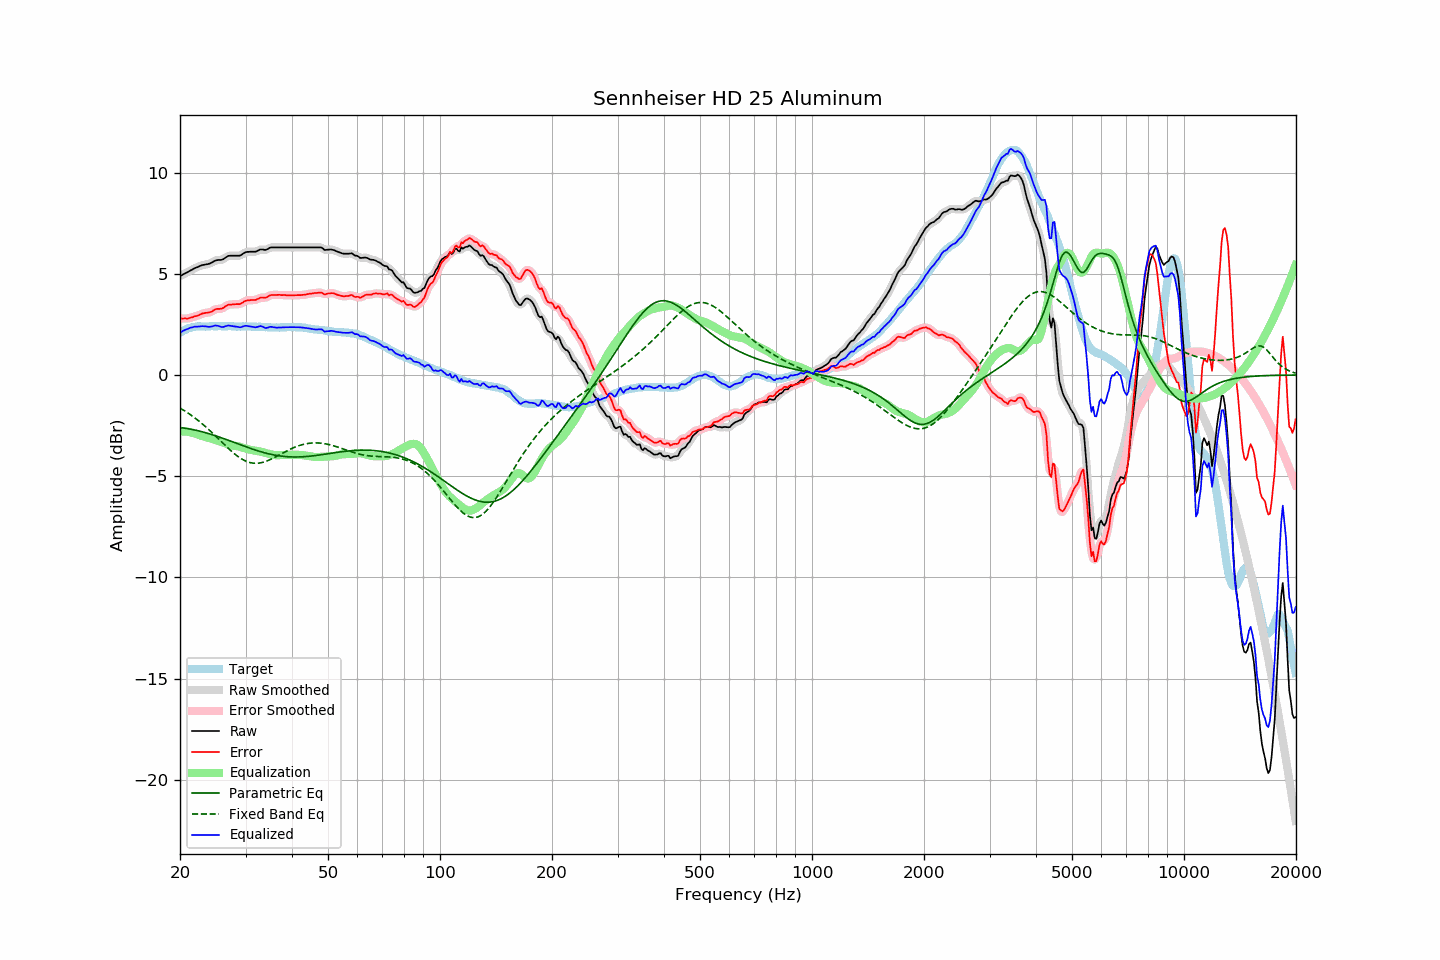

Data behind this chart, as committed beside it:
frequency, raw, error, smoothed, error_smoothed, equalization, parametric_eq, fixed_band_eq, equalized_raw, equalized_smoothed, target
20.00, 4.89, 2.80, 4.89, 2.80, -2.79, -2.60, -1.63, 2.09, 2.09, 2.09
20.20, 4.93, 2.79, 4.93, 2.79, -2.79, -2.61, -1.68, 2.14, 2.14, 2.14
20.40, 4.98, 2.79, 4.97, 2.79, -2.79, -2.62, -1.73, 2.19, 2.18, 2.19
20.61, 5.01, 2.80, 5.01, 2.79, -2.79, -2.63, -1.78, 2.22, 2.22, 2.22
20.81, 5.06, 2.79, 5.06, 2.79, -2.80, -2.64, -1.83, 2.26, 2.26, 2.27
21.02, 5.10, 2.79, 5.10, 2.80, -2.81, -2.65, -1.88, 2.29, 2.29, 2.31
21.23, 5.15, 2.82, 5.14, 2.81, -2.82, -2.67, -1.93, 2.32, 2.32, 2.33
21.44, 5.19, 2.84, 5.19, 2.84, -2.84, -2.68, -1.99, 2.35, 2.35, 2.35
21.66, 5.22, 2.86, 5.23, 2.87, -2.86, -2.70, -2.05, 2.36, 2.37, 2.36
21.87, 5.28, 2.90, 5.27, 2.89, -2.89, -2.71, -2.11, 2.39, 2.38, 2.37
22.09, 5.31, 2.91, 5.31, 2.91, -2.92, -2.73, -2.17, 2.39, 2.39, 2.39
22.31, 5.34, 2.93, 5.34, 2.94, -2.95, -2.75, -2.23, 2.39, 2.39, 2.40
22.54, 5.37, 2.97, 5.37, 2.97, -2.97, -2.77, -2.29, 2.40, 2.40, 2.40
22.76, 5.41, 3.00, 5.40, 3.00, -3.00, -2.79, -2.36, 2.41, 2.41, 2.40
22.99, 5.44, 3.04, 5.43, 3.04, -3.02, -2.81, -2.42, 2.42, 2.41, 2.39
23.22, 5.45, 3.05, 5.45, 3.06, -3.04, -2.83, -2.49, 2.41, 2.41, 2.39
23.45, 5.47, 3.07, 5.46, 3.07, -3.06, -2.85, -2.56, 2.40, 2.40, 2.39
23.69, 5.48, 3.07, 5.48, 3.08, -3.09, -2.88, -2.63, 2.39, 2.39, 2.40
23.92, 5.50, 3.09, 5.50, 3.09, -3.11, -2.90, -2.71, 2.38, 2.38, 2.40
24.16, 5.53, 3.11, 5.53, 3.12, -3.14, -2.92, -2.78, 2.39, 2.39, 2.41
24.40, 5.57, 3.15, 5.57, 3.16, -3.16, -2.95, -2.85, 2.40, 2.41, 2.42
24.65, 5.61, 3.20, 5.61, 3.20, -3.19, -2.97, -2.93, 2.43, 2.43, 2.41
24.89, 5.66, 3.25, 5.65, 3.24, -3.21, -3.00, -3.01, 2.45, 2.44, 2.41
25.14, 5.68, 3.27, 5.67, 3.26, -3.24, -3.03, -3.08, 2.44, 2.44, 2.41
25.39, 5.69, 3.27, 5.68, 3.27, -3.26, -3.05, -3.16, 2.42, 2.42, 2.42
25.65, 5.69, 3.27, 5.69, 3.27, -3.29, -3.08, -3.24, 2.39, 2.39, 2.42
25.91, 5.70, 3.29, 5.70, 3.29, -3.32, -3.11, -3.32, 2.37, 2.38, 2.41
26.16, 5.73, 3.32, 5.73, 3.33, -3.35, -3.14, -3.39, 2.37, 2.38, 2.41
26.43, 5.78, 3.38, 5.78, 3.38, -3.38, -3.17, -3.47, 2.40, 2.40, 2.41
26.69, 5.84, 3.43, 5.84, 3.43, -3.41, -3.19, -3.55, 2.43, 2.43, 2.41
26.96, 5.88, 3.47, 5.87, 3.46, -3.44, -3.22, -3.62, 2.45, 2.44, 2.41
27.23, 5.90, 3.48, 5.89, 3.48, -3.46, -3.25, -3.69, 2.44, 2.43, 2.41
27.50, 5.90, 3.48, 5.90, 3.49, -3.48, -3.28, -3.77, 2.42, 2.42, 2.41
27.77, 5.90, 3.49, 5.90, 3.49, -3.49, -3.31, -3.84, 2.41, 2.41, 2.40
28.05, 5.90, 3.49, 5.90, 3.50, -3.50, -3.34, -3.90, 2.40, 2.40, 2.40
28.33, 5.90, 3.50, 5.89, 3.50, -3.50, -3.37, -3.96, 2.39, 2.39, 2.39
28.62, 5.90, 3.51, 5.89, 3.50, -3.52, -3.40, -4.02, 2.38, 2.37, 2.39
28.90, 5.90, 3.50, 5.90, 3.51, -3.54, -3.43, -4.08, 2.36, 2.37, 2.40
29.19, 5.93, 3.54, 5.93, 3.54, -3.56, -3.46, -4.13, 2.36, 2.37, 2.39
29.48, 5.99, 3.58, 5.98, 3.58, -3.59, -3.49, -4.18, 2.40, 2.39, 2.41
29.78, 6.03, 3.64, 6.03, 3.63, -3.62, -3.52, -4.22, 2.42, 2.42, 2.40
30.08, 6.07, 3.67, 6.07, 3.67, -3.64, -3.55, -4.26, 2.43, 2.43, 2.41
30.38, 6.09, 3.69, 6.08, 3.69, -3.66, -3.58, -4.29, 2.42, 2.42, 2.39
30.68, 6.09, 3.69, 6.09, 3.70, -3.68, -3.60, -4.32, 2.40, 2.41, 2.39
30.99, 6.10, 3.70, 6.09, 3.70, -3.70, -3.63, -4.34, 2.40, 2.39, 2.39
31.30, 6.10, 3.70, 6.09, 3.70, -3.72, -3.66, -4.35, 2.38, 2.38, 2.39
31.61, 6.10, 3.71, 6.09, 3.71, -3.73, -3.69, -4.36, 2.37, 2.36, 2.39
31.93, 6.10, 3.71, 6.10, 3.72, -3.74, -3.71, -4.36, 2.35, 2.36, 2.39
32.24, 6.13, 3.75, 6.13, 3.75, -3.75, -3.74, -4.36, 2.37, 2.38, 2.38
32.57, 6.16, 3.78, 6.16, 3.78, -3.77, -3.76, -4.35, 2.40, 2.40, 2.39
32.89, 6.21, 3.82, 6.19, 3.81, -3.78, -3.79, -4.34, 2.42, 2.41, 2.38
33.22, 6.21, 3.83, 6.20, 3.82, -3.81, -3.81, -4.33, 2.40, 2.39, 2.37
33.55, 6.20, 3.82, 6.19, 3.82, -3.83, -3.83, -4.30, 2.36, 2.36, 2.37
33.89, 6.18, 3.82, 6.19, 3.82, -3.85, -3.85, -4.28, 2.32, 2.34, 2.36
34.23, 6.21, 3.84, 6.21, 3.85, -3.88, -3.87, -4.25, 2.33, 2.33, 2.37
34.57, 6.25, 3.89, 6.25, 3.89, -3.89, -3.89, -4.22, 2.35, 2.35, 2.36
34.92, 6.29, 3.94, 6.28, 3.93, -3.91, -3.91, -4.18, 2.38, 2.37, 2.35
35.27, 6.31, 3.95, 6.30, 3.95, -3.93, -3.93, -4.15, 2.38, 2.38, 2.35
35.62, 6.31, 3.96, 6.31, 3.96, -3.94, -3.94, -4.11, 2.36, 2.37, 2.35
35.97, 6.31, 3.96, 6.31, 3.96, -3.96, -3.96, -4.07, 2.35, 2.35, 2.35
... 635 more rows
